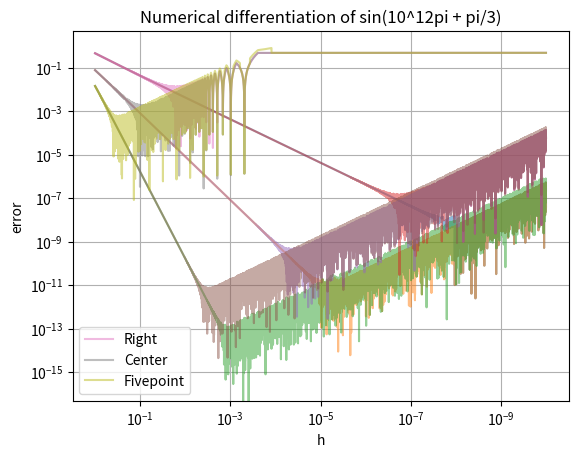

Source code (Python):
"""
[redacted]
    Date:   02-11-2015
    Course: Modelling & Simulating
    Assignment: week 1 part 2
    
    In this assignment we will compare the accuracy of right hand 
    differentiation with central differentiation.
"""

import numpy as np
import matplotlib.pyplot as plt


"""
Use right hand differentioation to numerically differentiate a given function 
at a given x using a step size of h
( f(x)+f(x+h) ) / h
"""
def differencing_right(function, x, h):
	return (function(x + h) - function(x)) / h


"""
Use center differencing to numerically differentiate a given function at a
given x using a step size of h
( f(x-h)+f(x+h) ) / (2 * h)
"""
def differencing_center(function, x, h):
	return (function(x + h) - function(x - h)) / (2 * h)

"""
Use five point differencing to numerically differentiate a function at a given
x using a step size of h.
https://en.wikipedia.org/wiki/Five-point_stencil
"""
def differencing_fivepoint(function, x, h):
	return (-function(x + 2*h) + 8*function(x + h) - 8*function(x - h) + function(x - 2*h)) / (12*h)

if __name__ == "__main__":
	# Values on the x-axis
	h = np.logspace(-10, 0, 10000, base=10)

	# An array of tuples of x values for which we want to plot a graph
	test_inputs = [
		("pi/3", np.pi/3),
		("100pi + pi/3", 100*np.pi + np.pi/3),
		("10^12pi + pi/3", (10**12)*np.pi + np.pi/3)]

	for test_input in test_inputs:
		x = test_input[1]
		plt.title("Numerical differentiation of sin(%s)" % test_input[0])
		plt.xlabel("h")
		plt.ylabel("error")
		plt.grid(True)

		# Plot the error as the absolute value of cos(x) - num_differentiation(x)
		# Note that cos(x) is the derivative of sin(x)
		right, = plt.plot(h, abs(np.cos(x) - differencing_right(np.sin, x, h)), alpha=0.5)
		center, = plt.plot(h, abs(np.cos(x) - differencing_center(np.sin, x, h)), alpha=0.5)
		fivepoint, = plt.plot(h, abs(np.cos(x) - differencing_fivepoint(np.sin, x, h)), alpha=0.5)

		# Make the x-axis descending by reversing the x-axis
		ax = plt.gca()
		ax.set_yscale("log")
		ax.set_xscale("log")
		ax.set_xlim(ax.get_xlim()[::-1])
		ax.legend((right, center, fivepoint), ("Right", "Center", "Fivepoint"), loc="lower left")
		plt.show()
